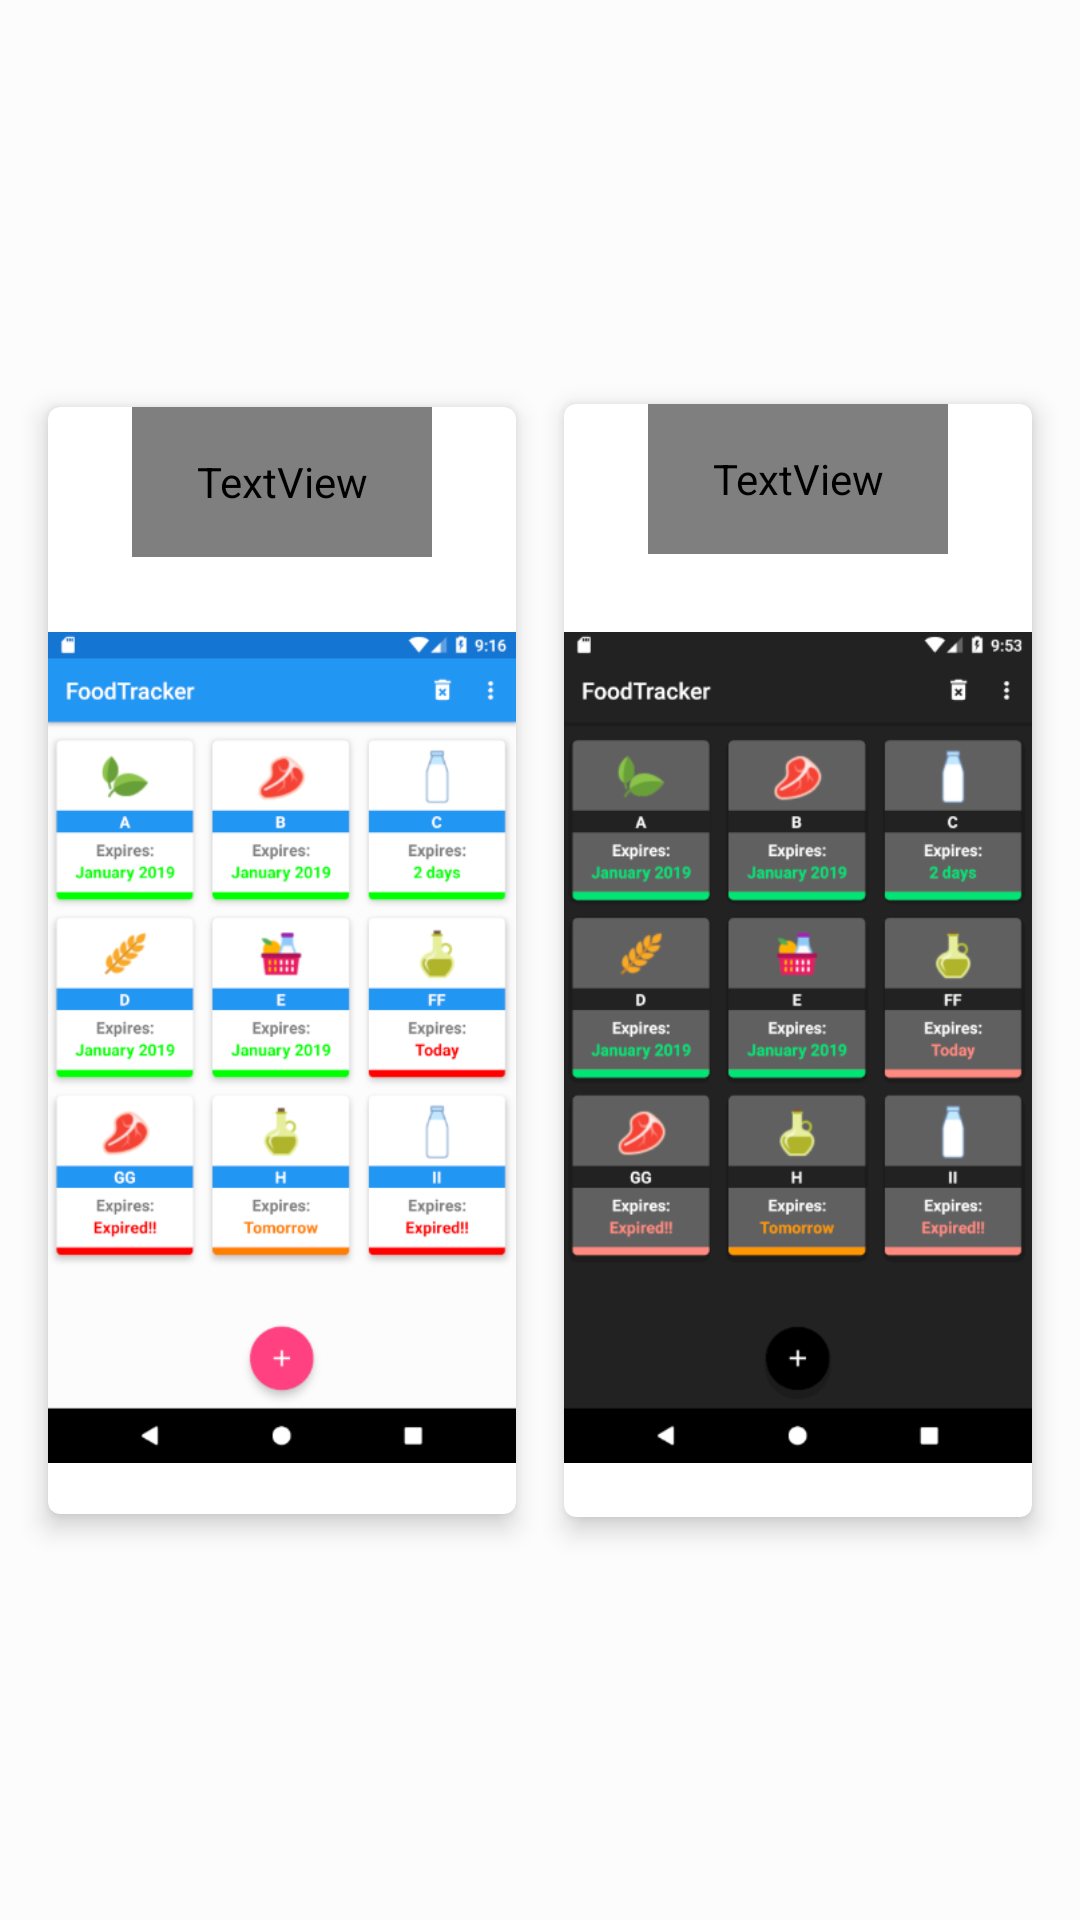

Android layout source for this screen:
<!-- AndroidManifest.xml: application theme AppTheme -->
<!-- res/layout/activity_theme_select.xml -->
<?xml version="1.0" encoding="utf-8"?>
<android.support.design.widget.CoordinatorLayout xmlns:android="http://schemas.android.com/apk/res/android"
    xmlns:app="http://schemas.android.com/apk/res-auto"
    xmlns:tools="http://schemas.android.com/tools"
    android:layout_width="match_parent"
    android:layout_height="match_parent"
    tools:context="test.mo.FoodTracker.View.ThemeSelect"
    android:background="?attr/backgroundColor"
    >

    <include layout="@layout/content_theme_select" />

</android.support.design.widget.CoordinatorLayout>
<!-- res/layout/content_theme_select.xml (included above) -->
<?xml version="1.0" encoding="utf-8"?>
<android.support.constraint.ConstraintLayout xmlns:android="http://schemas.android.com/apk/res/android"
    xmlns:app="http://schemas.android.com/apk/res-auto"
    xmlns:tools="http://schemas.android.com/tools"
    android:layout_width="match_parent"
    android:layout_height="match_parent"
    app:layout_behavior="@string/appbar_scrolling_view_behavior"
    tools:context="test.mo.FoodTracker.View.ThemeSelect"
    tools:showIn="@layout/activity_theme_select">

    <android.support.v7.widget.CardView
        android:id="@+id/light_theme_card"
        android:layout_width="0dp"
        android:layout_height="369dp"
        android:layout_marginStart="16dp"
        android:layout_marginTop="8dp"
        android:layout_marginEnd="8dp"
        android:layout_marginBottom="8dp"
        android:clickable="true"
        android:foreground="?android:attr/selectableItemBackground"
        app:cardCornerRadius="4dp"
        app:cardElevation="5dp"
        app:layout_constraintBottom_toBottomOf="parent"
        app:layout_constraintEnd_toStartOf="@+id/guideline"
        app:layout_constraintStart_toStartOf="parent"
        app:layout_constraintTop_toTopOf="parent">

        <LinearLayout
            android:layout_width="match_parent"
            android:layout_height="match_parent"
            android:gravity="center"
            android:orientation="vertical">

            <TextView
                android:layout_width="100dp"
                android:layout_height="50dp"
                android:layout_marginBottom="8dp"
                android:fontFamily="@font/roboto_mono_medium"
                android:gravity="center"
                android:text="@string/light"
                android:textColor="@color/cardview_dark_background"
                android:textSize="24sp"
                android:typeface="sans" />

            <ImageView
                android:id="@+id/light_theme_image"
                android:layout_width="wrap_content"
                android:layout_height="wrap_content"
                app:srcCompat="@drawable/light_theme_preview" />

        </LinearLayout>

    </android.support.v7.widget.CardView>

    <android.support.v7.widget.CardView
        android:id="@+id/dark_theme_card"
        android:layout_width="0dp"
        android:layout_height="371dp"
        android:layout_marginStart="8dp"
        android:layout_marginTop="8dp"
        android:layout_marginEnd="16dp"
        android:layout_marginBottom="8dp"
        android:clickable="true"
        android:foreground="?android:attr/selectableItemBackground"
        app:cardBackgroundColor="?attr/cardBackgroundColor"
        app:cardCornerRadius="4dp"
        app:cardElevation="5dp"
        app:layout_constraintBottom_toBottomOf="parent"
        app:layout_constraintEnd_toEndOf="parent"
        app:layout_constraintStart_toStartOf="@+id/guideline"
        app:layout_constraintTop_toTopOf="parent">

        <LinearLayout
            android:layout_width="match_parent"
            android:layout_height="match_parent"
            android:gravity="center"
            android:orientation="vertical">

            <TextView
                android:layout_width="100dp"
                android:layout_height="50dp"
                android:layout_marginBottom="8dp"
                android:fontFamily="@font/roboto_mono_medium"
                android:gravity="center"
                android:text="@string/dark"
                android:textColor="@color/cardview_light_background"
                android:textSize="24sp"
                android:typeface="sans" />

            <ImageView
                android:id="@+id/dark_theme_image"
                android:layout_width="wrap_content"
                android:layout_height="wrap_content"
                app:srcCompat="@drawable/dark_theme_preview" />

        </LinearLayout>
    </android.support.v7.widget.CardView>

    <android.support.constraint.Guideline
        android:id="@+id/guideline"
        android:layout_width="wrap_content"
        android:layout_height="wrap_content"
        android:orientation="vertical"
        app:layout_constraintGuide_percent=".5" />

</android.support.constraint.ConstraintLayout>
<!-- resources referenced by this layout -->
<resources>
  <!-- drawable dark_theme_preview: png bitmap (drawable, 45112 bytes) -->
  <!-- drawable light_theme_preview: png bitmap (drawable, 45440 bytes) -->
  <string name="dark">Dark</string>
  <string name="light">Light</string>
  <style name="AppTheme" parent="Theme.AppCompat.Light.DarkActionBar">
          
          <item name="colorPrimary">#2196F3</item>
          <item name="colorPrimaryDark">#1976D2</item>
          <item name="colorAccent">@color/colorAccent</item>
          <item name="backgroundColor">#fcfcfc</item>
          <item name="cardBackgroundColor">#ffffff</item>
          <item name="buttonColor">@color/colorAccent</item>
          <item name="buttonTint">@color/tint</item>
          <item name="mainTextColor">#000000</item>
          <item name="otherTextColor">#808080</item>
      </style>
  <color name="colorAccent">#ff4081</color>
</resources>
